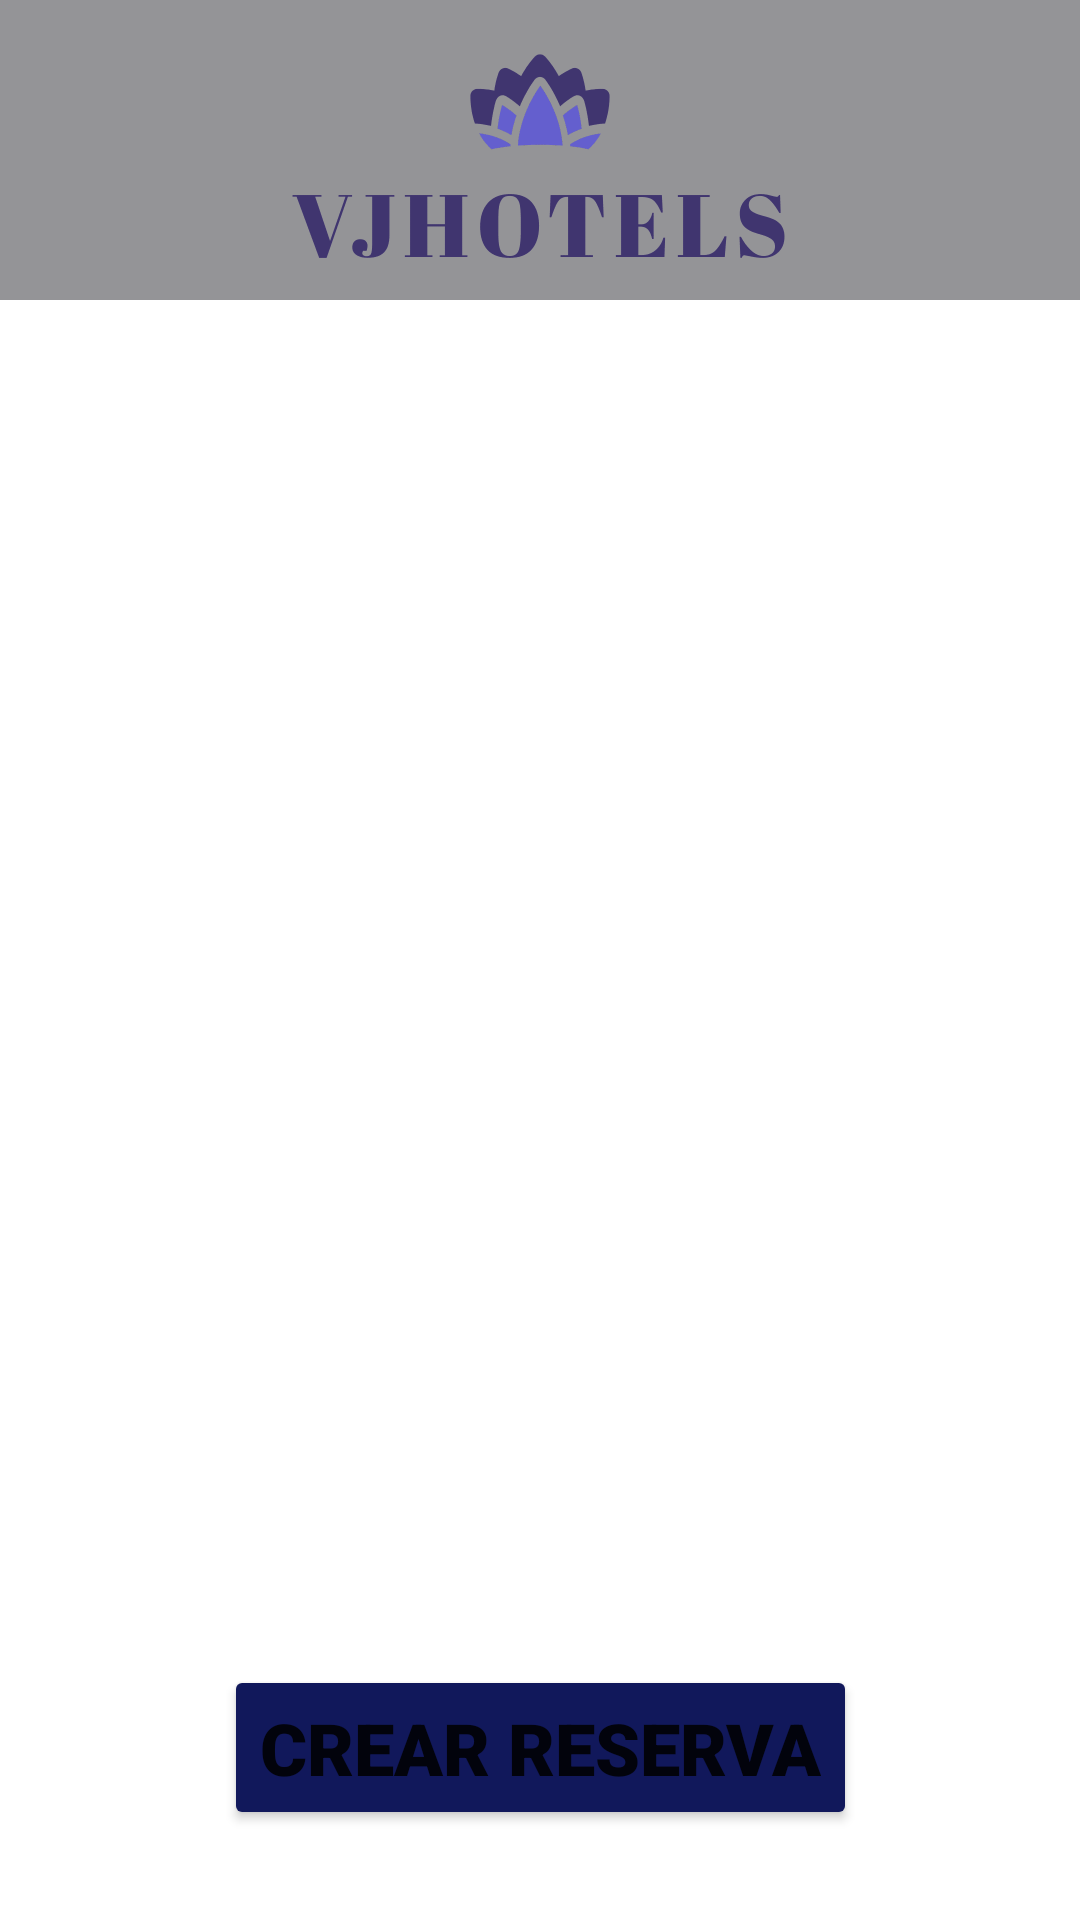

Reconstruct the res/layout file that produces this screen, plus the resources it refers to.
<!-- AndroidManifest.xml: application theme Theme.hotelRural -->
<!-- res/layout/crear_reserva_2.xml -->
<?xml version="1.0" encoding="utf-8"?>
<androidx.constraintlayout.widget.ConstraintLayout xmlns:android="http://schemas.android.com/apk/res/android"
    xmlns:app="http://schemas.android.com/apk/res-auto"
    xmlns:tools="http://schemas.android.com/tools"
    android:layout_width="match_parent"
    android:layout_height="match_parent">

    <LinearLayout
        android:id="@+id/linearLayout"
        android:layout_width="match_parent"
        android:layout_height="500dp"
        android:orientation="vertical"
        app:layout_constraintTop_toTopOf="parent">

        <com.google.android.material.navigation.NavigationView
            android:layout_width="match_parent"
            android:layout_height="100dp"
            android:background="#949497">

            <ImageView
                android:id="@+id/imageView"
                android:layout_width="500dp"
                android:layout_height="200dp"
                android:layout_gravity="center"
                android:layout_marginTop="40px"
                app:srcCompat="@drawable/logo_transparent" />

        </com.google.android.material.navigation.NavigationView>

        <ListView
            android:id="@+id/listaHabitaciones"
            android:layout_width="match_parent"
            android:layout_height="match_parent"
            android:layout_gravity="center|center_horizontal|center_vertical"
            android:foregroundGravity="center_vertical|center|center_horizontal"
            android:gravity="center"
            tools:layout_editor_absoluteX="0dp"
            tools:layout_editor_absoluteY="311dp">

        </ListView>

    </LinearLayout>

    <Button
        android:id="@+id/crear"
        android:layout_width="wrap_content"
        android:layout_height="55dp"
        android:layout_marginBottom="30dp"
        android:backgroundTint="#11185B"
        android:fontFamily="sans-serif-black"
        android:text="CREAR RESERVA"
        android:textSize="24sp"
        app:cornerRadius="20dp"
        app:layout_constraintBottom_toBottomOf="parent"
        app:layout_constraintEnd_toEndOf="parent"
        app:layout_constraintStart_toStartOf="parent"
        app:strokeColor="#000000"
        app:strokeWidth="3dp" />



</androidx.constraintlayout.widget.ConstraintLayout>
<!-- resources referenced by this layout -->
<resources>
  <!-- drawable logo_transparent: png bitmap (drawable, 8464 bytes) -->
  <style name="Theme.hotelRural" parent="Theme.MaterialComponents.DayNight.NoActionBar">
          
          <item name="colorPrimary">@color/purple_500</item>
          <item name="colorPrimaryVariant">@color/purple_700</item>
          <item name="colorOnPrimary">@color/white</item>
          
          <item name="colorSecondary">@color/teal_200</item>
          <item name="colorSecondaryVariant">@color/teal_700</item>
          <item name="colorOnSecondary">@color/black</item>
          
          <item name="android:statusBarColor" tools:targetApi="l">?attr/colorPrimaryVariant</item>
          
      </style>
  <!-- not gathered from this repository: default colours our renderer supplied (Android Studio template values) -->
  <color name="purple_500">#FF6200EE</color>
  <color name="purple_700">#FF3700B3</color>
  <color name="teal_200">#FF03DAC5</color>
  <color name="teal_700">#FF018786</color>
  <color name="black">#FF000000</color>
  <color name="white">#FFFFFFFF</color>
</resources>
